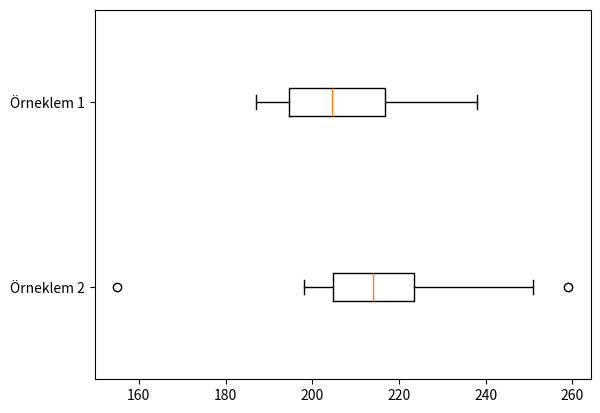

Reproduce this figure in Python.
import matplotlib.pyplot as plt

Örneklem1 = [234,198,209,197,208,188,212,202,187,204,228,193,194,216,195,238,205,227,192,219]
Örneklem2 = [198,205,221,251,218,199,204,215,213,155,213,219,231,225,213,198,259,223,227,206]

veri = [Örneklem2, Örneklem1]

fig, ax = plt.subplots()

ax.boxplot(veri, vert=False)

ax.set_yticklabels(['Örneklem 2', 'Örneklem 1'])

plt.show()
